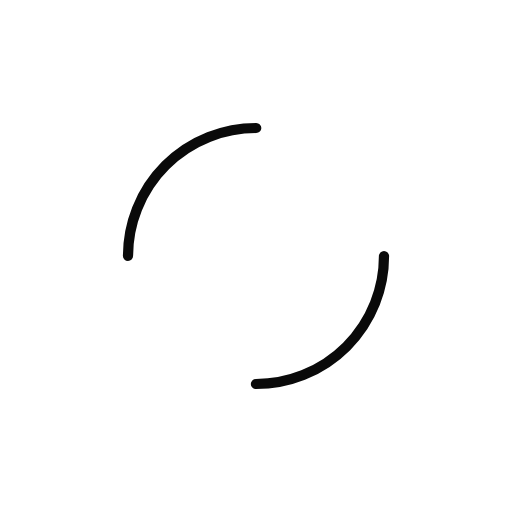
t = 0.00 s
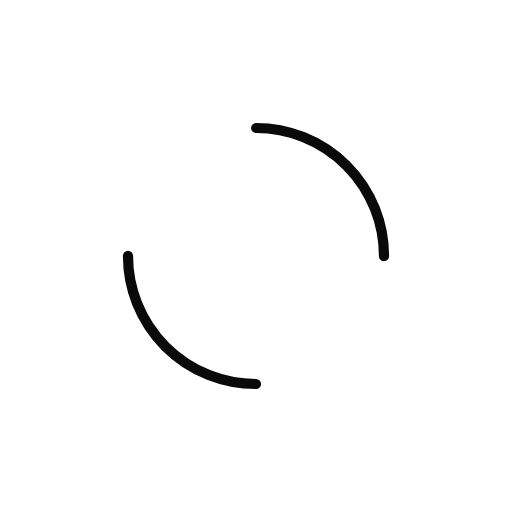
t = 0.25 s
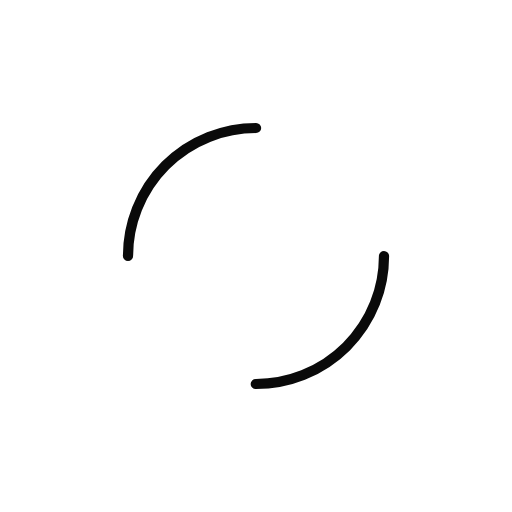
t = 0.50 s
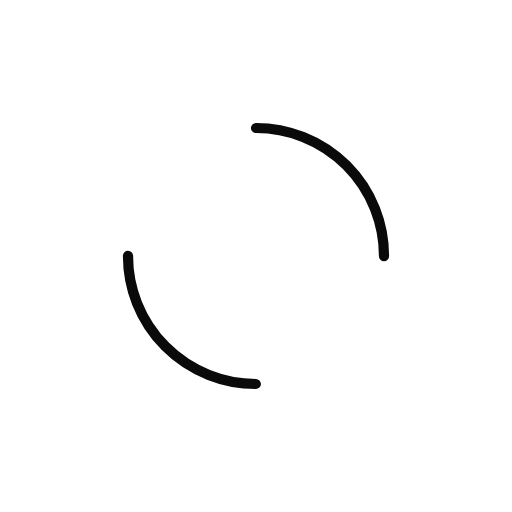
t = 0.75 s

The animated SVG that drew these frames (rendered in a browser with its animation timeline set to each time). Animation: 1 SMIL element (animateTransform=1); one cycle of 1.00 s, repeats indefinitely.

<?xml version="1.0" encoding="utf-8"?>
<svg xmlns="http://www.w3.org/2000/svg" xmlns:xlink="http://www.w3.org/1999/xlink" style="margin: auto; background: rgb(255, 255, 255); display: block; shape-rendering: auto;" width="230px" height="230px" viewBox="0 0 100 100" preserveAspectRatio="xMidYMid">
<circle cx="50" cy="50" r="25" stroke-width="2" stroke="#0a0a0a" stroke-dasharray="39.269908169872416 39.269908169872416" fill="none" stroke-linecap="round">
  <animateTransform attributeName="transform" type="rotate" repeatCount="indefinite" dur="1s" keyTimes="0;1" values="0 50 50;360 50 50"></animateTransform>
</circle>
<!-- [ldio] generated by https://loading.io/ --></svg>